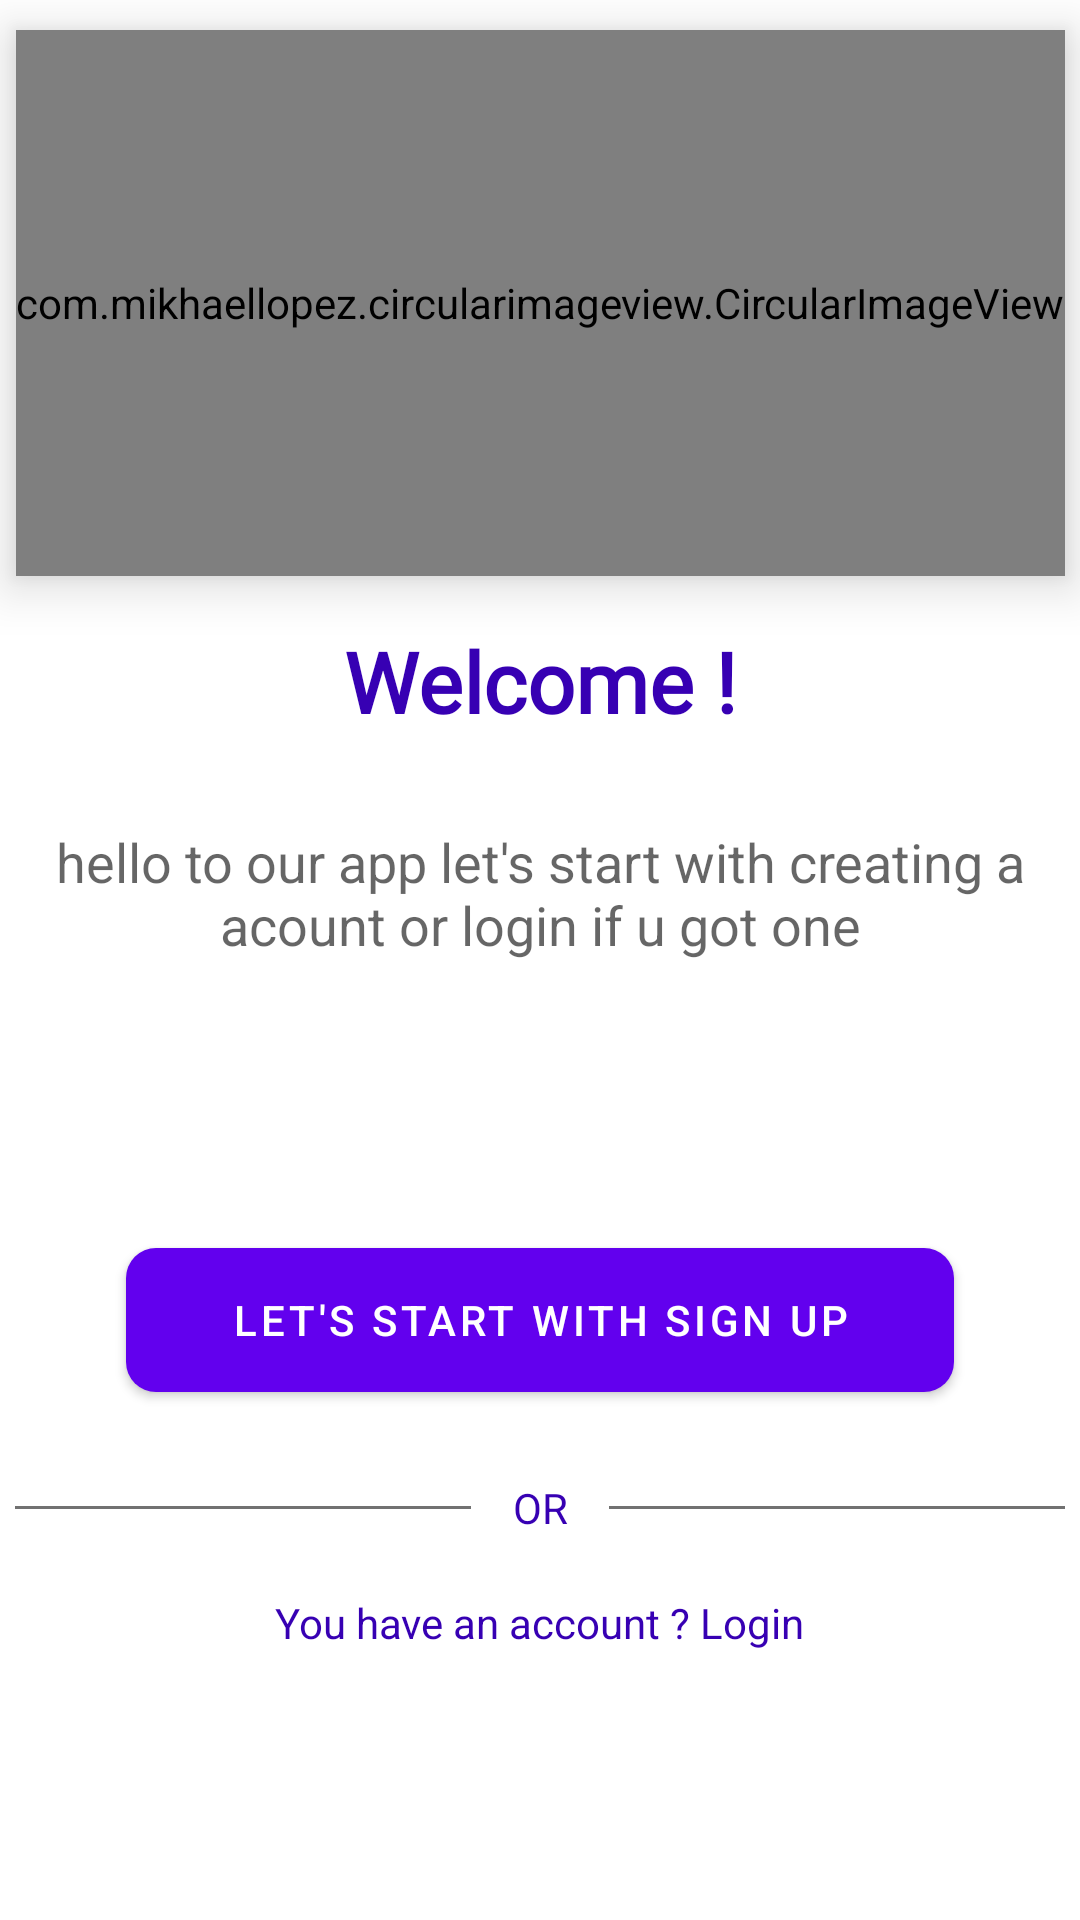

Reconstruct the res/layout file that produces this screen, plus the resources it refers to.
<!-- AndroidManifest.xml: application theme Theme.Foundation -->
<!-- res/layout/activity_splash_screen.xml -->
<?xml version="1.0" encoding="utf-8"?>
<androidx.constraintlayout.widget.ConstraintLayout
    xmlns:android="http://schemas.android.com/apk/res/android"
    xmlns:app="http://schemas.android.com/apk/res-auto"
    xmlns:tools="http://schemas.android.com/tools"
    android:layout_width="match_parent"
    android:layout_height="match_parent"
    tools:context=".ui.SplashScreen">
    <androidx.constraintlayout.widget.Guideline
        android:id="@+id/guideline"
        android:layout_width="wrap_content"
        android:layout_height="wrap_content"
        android:orientation="horizontal"
        app:layout_constraintGuide_percent="0.30" />

    <com.mikhaellopez.circularimageview.CircularImageView
        android:id="@+id/circularImageView"
        android:layout_width="wrap_content"
        android:layout_height="0dp"
        android:layout_marginTop="10dp"
        android:src="@mipmap/iconnn"
        app:civ_border="true"
        app:civ_border_width="2dp"
        android:elevation="10dp"
        app:layout_constraintBottom_toTopOf="@+id/guideline"
        app:layout_constraintEnd_toEndOf="parent"
        app:layout_constraintStart_toStartOf="parent"
        app:layout_constraintTop_toTopOf="parent" />

    <TextView
        android:id="@+id/textView"
        android:layout_width="0dp"
        android:layout_height="0dp"
        android:fontFamily="@font/bungee"
        android:gravity="center"
        android:text="Welcome !"
        android:textAppearance="@style/TextAppearance.AppCompat.Large"
        android:textColor="@color/purple_700"
        android:textSize="28sp"
        android:textStyle="bold"
        app:layout_constraintBottom_toTopOf="@+id/guideline2"
        app:layout_constraintEnd_toEndOf="parent"
        app:layout_constraintStart_toStartOf="parent"
        app:layout_constraintTop_toTopOf="@+id/guideline" />

    <androidx.constraintlayout.widget.Guideline
        android:id="@+id/guideline2"
        android:layout_width="wrap_content"
        android:layout_height="wrap_content"
        android:orientation="horizontal"
        app:layout_constraintGuide_percent="0.41" />

    <TextView
        android:id="@+id/textView2"
        android:layout_width="wrap_content"
        android:layout_height="wrap_content"
        android:gravity="center"
        android:text="hello to our app let's start with creating a acount or login if u got one"
        android:textAppearance="@style/TextAppearance.AppCompat.Medium"
        app:layout_constraintBottom_toTopOf="@+id/guideline3"
        app:layout_constraintEnd_toEndOf="parent"
        app:layout_constraintStart_toStartOf="parent"
        app:layout_constraintTop_toTopOf="@+id/guideline2" />

    <androidx.constraintlayout.widget.Guideline
        android:id="@+id/guideline3"
        android:layout_width="wrap_content"
        android:layout_height="wrap_content"
        android:orientation="horizontal"
        app:layout_constraintGuide_percent="0.52" />

    <Button
        android:id="@+id/button"
        android:layout_width="wrap_content"
        android:layout_height="wrap_content"
        android:background="@drawable/custom_button"
        android:paddingLeft="35dp"
        android:paddingRight="35dp"
        android:text="Let's start with sign up"
        android:textColor="#ffffff"
        app:layout_constraintEnd_toEndOf="parent"
        app:layout_constraintStart_toStartOf="parent"
        app:layout_constraintTop_toTopOf="@+id/guideline4" />

    <View
        android:id="@+id/v"
        android:layout_width="0dp"
        android:layout_height="1dp"
        android:layout_margin="5dp"
        android:background="#717171"
        app:layout_constraintBottom_toTopOf="@+id/guideline8"
        app:layout_constraintEnd_toStartOf="@+id/guideline6"
        app:layout_constraintStart_toStartOf="parent"
        app:layout_constraintTop_toTopOf="@+id/guideline5" />

    <View
        android:id="@+id/vv"
        android:layout_width="0dp"
        android:layout_height="1dp"
        android:layout_margin="5dp"
        android:background="#717171"
        app:layout_constraintBottom_toTopOf="@+id/guideline8"
        app:layout_constraintEnd_toEndOf="parent"
        app:layout_constraintStart_toStartOf="@+id/guideline7"
        app:layout_constraintTop_toTopOf="@+id/guideline5" />

    <androidx.constraintlayout.widget.Guideline
        android:id="@+id/guideline4"
        android:layout_width="wrap_content"
        android:layout_height="wrap_content"
        android:orientation="horizontal"
        app:layout_constraintGuide_percent="0.65" />

    <androidx.constraintlayout.widget.Guideline
        android:id="@+id/guideline5"
        android:layout_width="wrap_content"
        android:layout_height="wrap_content"
        android:orientation="horizontal"
        app:layout_constraintGuide_percent="0.76" />

    <androidx.constraintlayout.widget.Guideline
        android:id="@+id/guideline6"
        android:layout_width="wrap_content"
        android:layout_height="wrap_content"
        android:orientation="vertical"
        app:layout_constraintGuide_percent="0.45" />

    <androidx.constraintlayout.widget.Guideline
        android:id="@+id/guideline7"
        android:layout_width="wrap_content"
        android:layout_height="wrap_content"
        android:orientation="vertical"
        app:layout_constraintGuide_percent="0.55" />

    <TextView
        android:id="@+id/textView3"
        android:layout_width="wrap_content"
        android:layout_height="wrap_content"
        android:text="OR"
        android:textColor="#3700B3"
        app:layout_constraintBottom_toTopOf="@+id/guideline8"
        app:layout_constraintEnd_toStartOf="@+id/guideline7"
        app:layout_constraintStart_toStartOf="@+id/guideline6"
        app:layout_constraintTop_toTopOf="@+id/guideline5" />

    <androidx.constraintlayout.widget.Guideline
        android:id="@+id/guideline8"
        android:layout_width="wrap_content"
        android:layout_height="wrap_content"
        android:orientation="horizontal"
        app:layout_constraintGuide_percent="0.81" />

    <TextView
        android:id="@+id/textView4"
        android:layout_width="wrap_content"
        android:layout_height="wrap_content"
        android:text="You have an account ? Login"
        android:textColor="#3700B3"
        android:textAppearance="@style/TextAppearance.AppCompat.Small"
        app:layout_constraintBottom_toTopOf="@+id/guideline9"
        app:layout_constraintEnd_toEndOf="parent"
        app:layout_constraintStart_toStartOf="parent"
        app:layout_constraintTop_toTopOf="@+id/guideline8" />

    <androidx.constraintlayout.widget.Guideline
        android:id="@+id/guideline9"
        android:layout_width="wrap_content"
        android:layout_height="wrap_content"
        android:orientation="horizontal"
        app:layout_constraintGuide_percent="0.88" />


</androidx.constraintlayout.widget.ConstraintLayout>
<!-- resources referenced by this layout -->
<resources>
  <color name="purple_700">#FF3700B3</color>
  <!-- drawable custom_button (drawable) -->
  <?xml version="1.0" encoding="utf-8"?>
  <shape xmlns:android="http://schemas.android.com/apk/res/android"
      android:shape="rectangle">
      <solid android:color="@color/Accent"/>
      <corners android:radius="10dp"/>
  </shape>
  <!-- mipmap iconnn: jpeg bitmap (mipmap-xxhdpi, 47172 bytes) -->
  <style name="Theme.Foundation" parent="Theme.MaterialComponents.Light.NoActionBar">
          
          <item name="colorPrimary">@color/purple_500</item>
          <item name="colorPrimaryVariant">@color/purple_700</item>
          <item name="colorOnPrimary">@color/white</item>
          
  
  
  
          
          <item name="android:statusBarColor" tools:targetApi="l">?attr/colorPrimaryVariant</item>
          
          <item name="android:windowFullscreen">false</item>
      </style>
  <color name="Accent">#E040FB</color>
  <color name="purple_500">#FF6200EE</color>
  <color name="white">#FFFFFFFF</color>
</resources>
